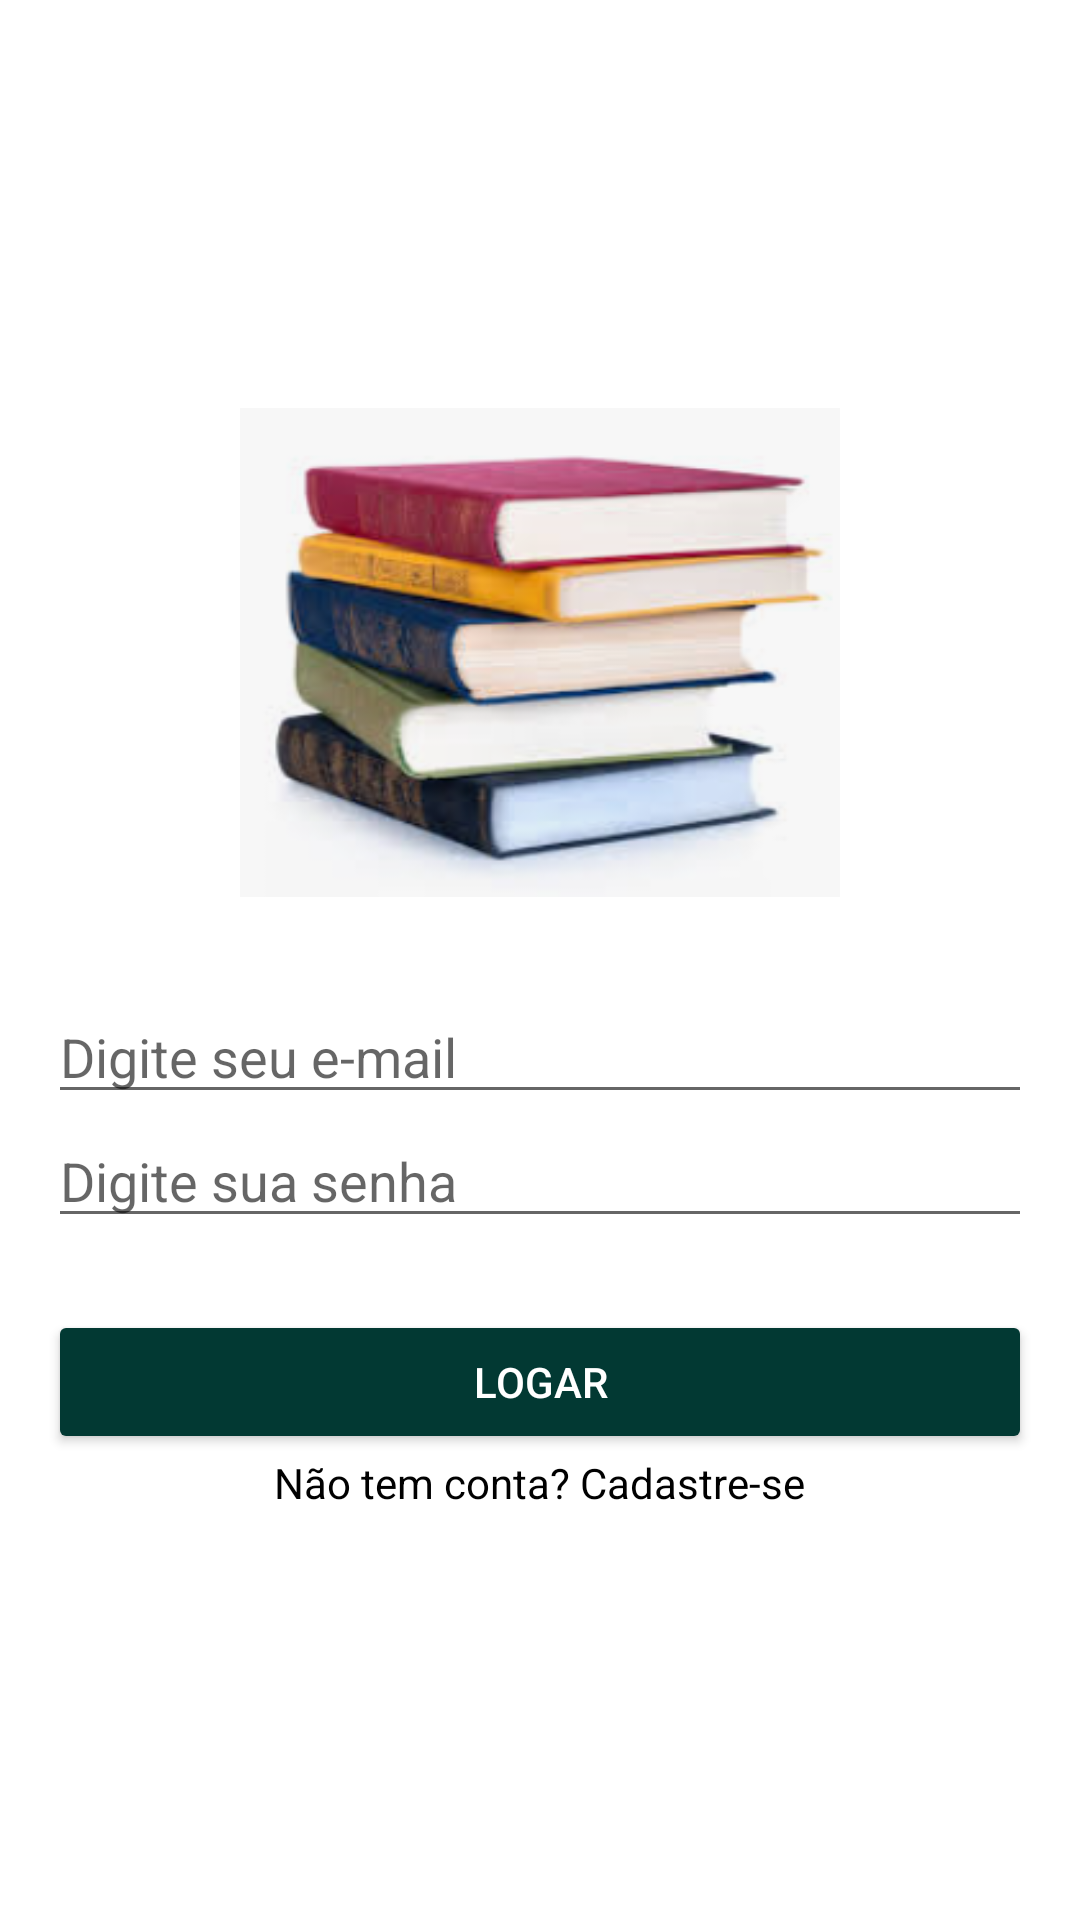

Here is an Android app screen rendered from its layout file. Give the layout XML and the strings, colors and styles it references.
<!-- AndroidManifest.xml: application theme AppTheme -->
<!-- res/layout/activity_login.xml -->
<RelativeLayout xmlns:android="http://schemas.android.com/apk/res/android"
    xmlns:tools="http://schemas.android.com/tools" android:layout_width="match_parent"
    android:layout_height="match_parent" android:paddingLeft="@dimen/activity_horizontal_margin"
    android:paddingRight="@dimen/activity_horizontal_margin"
    android:paddingTop="@dimen/activity_vertical_margin"
    android:paddingBottom="@dimen/activity_vertical_margin"
    tools:context=".activity.LoginActivity"
    android:background="@android:color/white"
    android:gravity="center_vertical|center_horizontal">

    <ImageView
        android:layout_width="@dimen/largura_logo"
        android:layout_height="@dimen/altura_logo"
        android:id="@+id/imageView"
        android:layout_alignParentTop="true"
        android:layout_centerHorizontal="true"
        android:background="@drawable/logo" />

    <EditText
        android:layout_width="fill_parent"
        android:layout_height="wrap_content"
        android:inputType="textEmailAddress"
        android:ems="10"
        android:id="@+id/edit_login_email"
        android:layout_below="@+id/imageView"
        android:layout_alignParentLeft="true"
        android:layout_alignParentStart="true"
        android:layout_marginTop="31dp"
        android:hint="Digite seu e-mail" />

    <EditText
        android:layout_width="fill_parent"
        android:layout_height="wrap_content"
        android:inputType="textPassword"
        android:ems="10"
        android:id="@+id/edit_login_senha"
        android:hint="Digite sua senha"
        android:layout_below="@+id/edit_login_email"
        android:layout_alignParentLeft="true"
        android:layout_alignParentStart="true" />

    <Button
        android:layout_width="fill_parent"
        android:layout_height="wrap_content"
        android:text="@string/botao_logar"
        android:id="@+id/bt_logar"
        android:layout_below="@+id/edit_login_senha"
        android:layout_alignParentLeft="true"
        android:layout_alignParentStart="true"
        android:layout_marginTop="24dp"
        android:theme="@style/botaoPadrao" />

    <TextView
        android:layout_width="wrap_content"
        android:layout_height="wrap_content"
        android:textAppearance="?android:attr/textAppearanceSmall"
        android:text="@string/texto_cadastre"
        android:id="@+id/textView"
        android:layout_below="@+id/bt_logar"
        android:layout_centerHorizontal="true"
        android:textColor="@android:color/black"
        android:onClick="abrirCadastroUsuario" />

</RelativeLayout>
<!-- resources referenced by this layout -->
<resources>
  <dimen name="activity_horizontal_margin">16dp</dimen>
  <dimen name="activity_vertical_margin">16dp</dimen>
  <dimen name="altura_logo">163dp</dimen>
  <dimen name="largura_logo">200dp</dimen>
  <!-- drawable logo: png bitmap (drawable, 82856 bytes) -->
  <string name="botao_logar">Logar</string>
  <string name="texto_cadastre">Não tem conta? Cadastre-se</string>
  <style name="botaoPadrao" parent="Theme.AppCompat.Light">
          <item name="colorButtonNormal">@color/colorPrimaryDarker</item>
          <item name="colorControlHighlight">@color/colorPrimary</item>
          <item name="android:textColor">@android:color/white</item>
      </style>
  <style name="AppTheme" parent="Theme.AppCompat.Light.DarkActionBar">
          
          <item name="colorPrimary">@color/colorPrimary</item>
          <item name="colorPrimaryDark">@color/colorPrimaryDark</item>
          <item name="colorAccent">@color/colorAccent</item>
      </style>
  <color name="colorPrimaryDarker">#023933</color>
  <color name="colorPrimary">#0b6156</color>
  <color name="colorPrimaryDark">#0a5048</color>
  <color name="colorAccent">#3d958a</color>
</resources>
